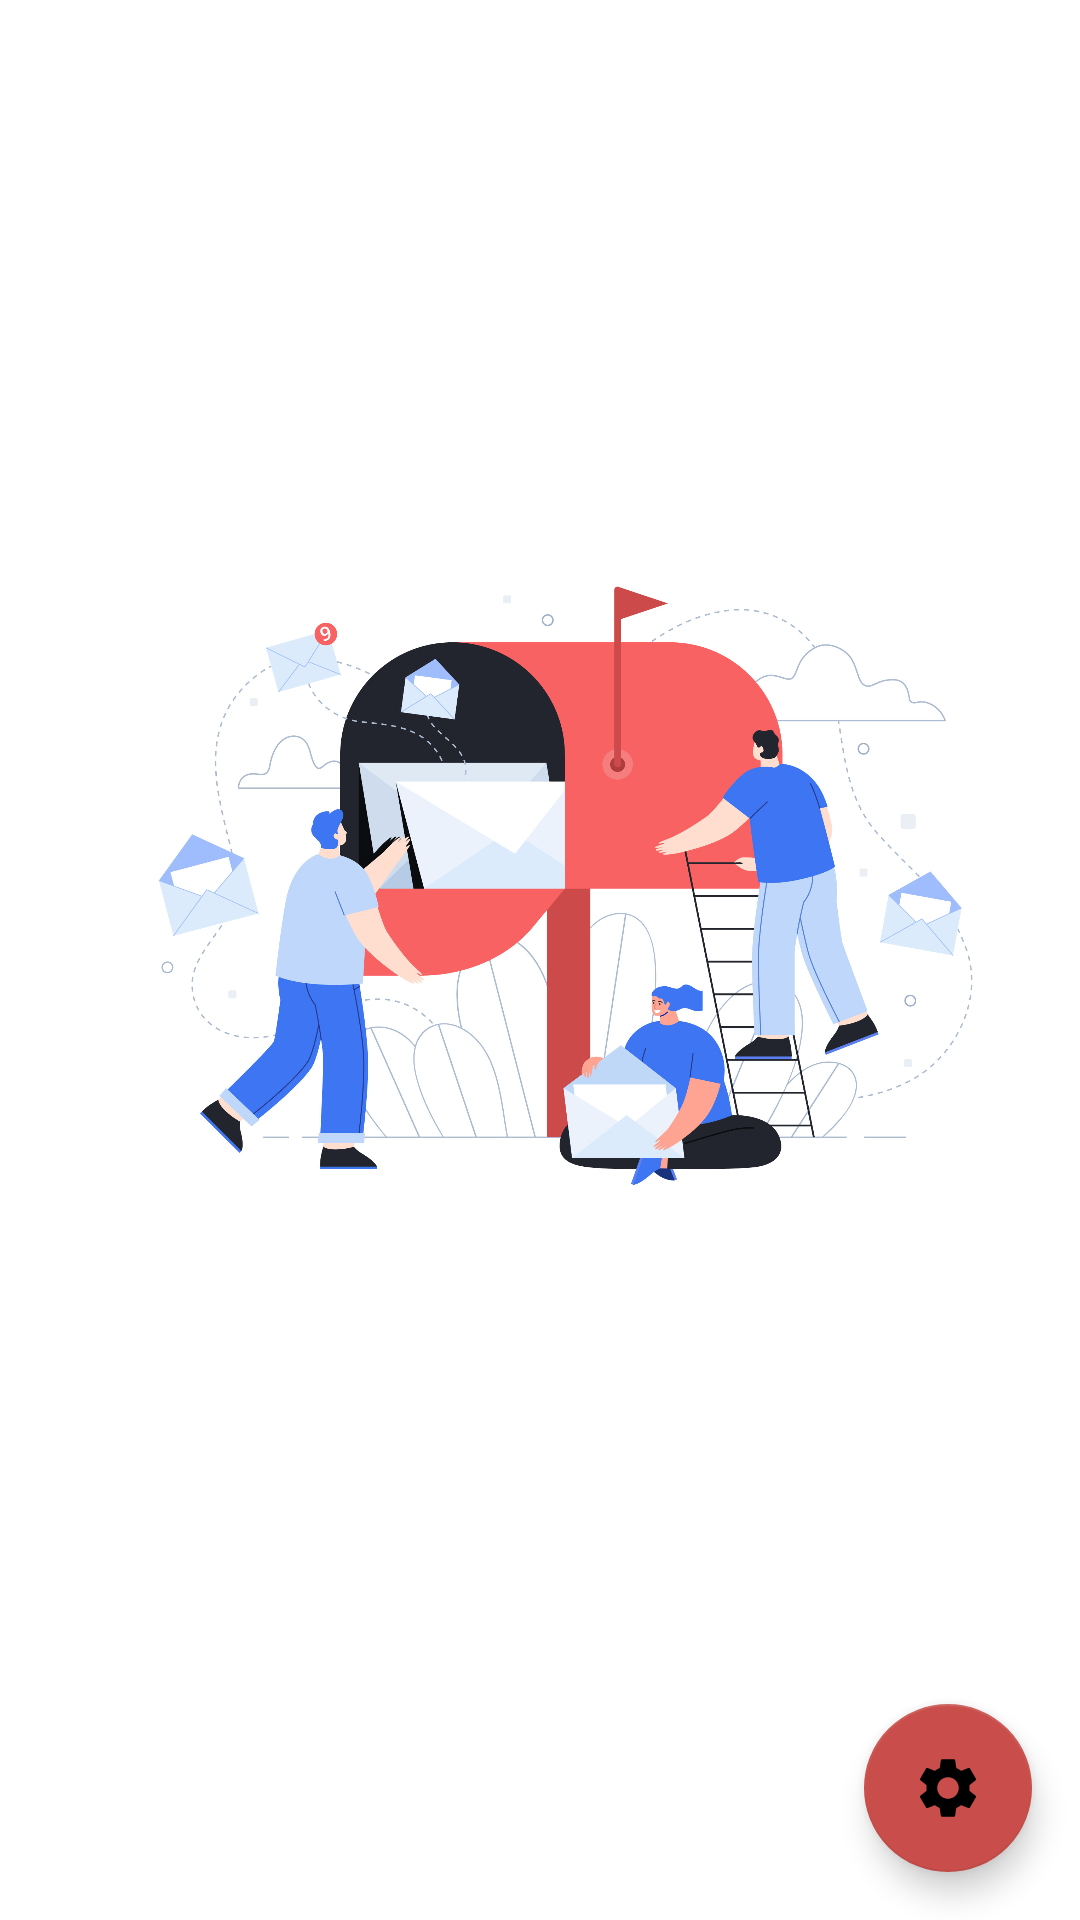

Android layout source for this screen:
<!-- AndroidManifest.xml: application theme Theme.ResponderAlarm2 -->
<!-- res/layout/fragment_home.xml -->
<?xml version="1.0" encoding="utf-8"?>
<androidx.constraintlayout.widget.ConstraintLayout xmlns:android="http://schemas.android.com/apk/res/android"
    xmlns:app="http://schemas.android.com/apk/res-auto"
    xmlns:tools="http://schemas.android.com/tools"
    android:layout_width="match_parent"
    android:layout_height="match_parent"
    tools:context=".HomeFragment">

    <TextView
        android:id="@+id/textView"
        android:layout_width="wrap_content"
        android:layout_height="wrap_content"
        android:layout_alignParentStart="true"
        android:layout_alignParentTop="true"
        android:layout_alignParentEnd="true"
        android:layout_alignParentBottom="true"
        android:layout_marginStart="117dp"
        android:layout_marginTop="487dp"
        android:layout_marginEnd="118dp"
        android:layout_marginBottom="225dp"
        android:text="You have no assigned cases"
        app:layout_constraintBottom_toBottomOf="parent"
        app:layout_constraintEnd_toEndOf="parent"
        app:layout_constraintStart_toStartOf="parent"
        app:layout_constraintTop_toTopOf="parent" />

    <com.google.android.material.floatingactionbutton.FloatingActionButton
        android:id="@+id/fab_settings"
        android:layout_width="wrap_content"
        android:layout_height="wrap_content"
        android:layout_alignParentEnd="true"
        android:layout_alignParentBottom="true"
        android:layout_marginRight="16dp"
        android:layout_marginBottom="16dp"
        android:src="@drawable/ic_baseline_settings_24"
        android:tint="@android:color/white"
        app:layout_constraintBottom_toBottomOf="parent"
        app:layout_constraintRight_toRightOf="parent" />

    <ImageView
        android:id="@+id/imageView"
        android:layout_width="284dp"
        android:layout_height="528dp"
        android:layout_alignParentStart="true"
        android:layout_alignParentTop="true"
        android:layout_alignParentEnd="true"
        android:layout_alignParentBottom="true"
        android:layout_marginStart="70dp"
        android:layout_marginTop="40dp"
        android:layout_marginEnd="57dp"
        android:layout_marginBottom="163dp"
        app:layout_constraintBottom_toBottomOf="parent"
        app:layout_constraintEnd_toEndOf="parent"
        app:layout_constraintHorizontal_bias="0.496"
        app:layout_constraintStart_toStartOf="parent"
        app:layout_constraintTop_toTopOf="parent"
        app:layout_constraintVertical_bias="0.177"
        app:srcCompat="@drawable/mailbox" />

    














































</androidx.constraintlayout.widget.ConstraintLayout>
<!-- resources referenced by this layout -->
<resources>
  <!-- drawable ic_baseline_settings_24 (drawable) -->
  <vector android:height="24dp" android:tint="#C94E4B"
      android:viewportHeight="24" android:viewportWidth="24"
      android:width="24dp" xmlns:android="http://schemas.android.com/apk/res/android">
      <path android:fillColor="@android:color/white" android:pathData="M19.14,12.94c0.04,-0.3 0.06,-0.61 0.06,-0.94c0,-0.32 -0.02,-0.64 -0.07,-0.94l2.03,-1.58c0.18,-0.14 0.23,-0.41 0.12,-0.61l-1.92,-3.32c-0.12,-0.22 -0.37,-0.29 -0.59,-0.22l-2.39,0.96c-0.5,-0.38 -1.03,-0.7 -1.62,-0.94L14.4,2.81c-0.04,-0.24 -0.24,-0.41 -0.48,-0.41h-3.84c-0.24,0 -0.43,0.17 -0.47,0.41L9.25,5.35C8.66,5.59 8.12,5.92 7.63,6.29L5.24,5.33c-0.22,-0.08 -0.47,0 -0.59,0.22L2.74,8.87C2.62,9.08 2.66,9.34 2.86,9.48l2.03,1.58C4.84,11.36 4.8,11.69 4.8,12s0.02,0.64 0.07,0.94l-2.03,1.58c-0.18,0.14 -0.23,0.41 -0.12,0.61l1.92,3.32c0.12,0.22 0.37,0.29 0.59,0.22l2.39,-0.96c0.5,0.38 1.03,0.7 1.62,0.94l0.36,2.54c0.05,0.24 0.24,0.41 0.48,0.41h3.84c0.24,0 0.44,-0.17 0.47,-0.41l0.36,-2.54c0.59,-0.24 1.13,-0.56 1.62,-0.94l2.39,0.96c0.22,0.08 0.47,0 0.59,-0.22l1.92,-3.32c0.12,-0.22 0.07,-0.47 -0.12,-0.61L19.14,12.94zM12,15.6c-1.98,0 -3.6,-1.62 -3.6,-3.6s1.62,-3.6 3.6,-3.6s3.6,1.62 3.6,3.6S13.98,15.6 12,15.6z"/>
  </vector>
  <!-- drawable mailbox: jpg bitmap (drawable-v24, 441020 bytes) -->
  <style name="Theme.ResponderAlarm2" parent="Theme.MaterialComponents.DayNight.DarkActionBar">
          
          <item name="colorPrimary">@color/lightred</item>
          <item name="colorPrimaryVariant">@color/lightred</item>
          <item name="colorOnPrimary">@color/white</item>
          
          <item name="colorSecondary">@color/darkred</item>
          <item name="colorSecondaryVariant">@color/darkred</item>
          <item name="colorOnSecondary">@color/black</item>
          
          <item name="android:statusBarColor" tools:targetApi="l">?attr/colorPrimaryVariant</item>
          
      </style>
  <color name="lightred">#FA6163</color>
  <color name="white">#FFFFFFFF</color>
  <color name="darkred">#C94E4B</color>
  <color name="black">#FF000000</color>
</resources>
